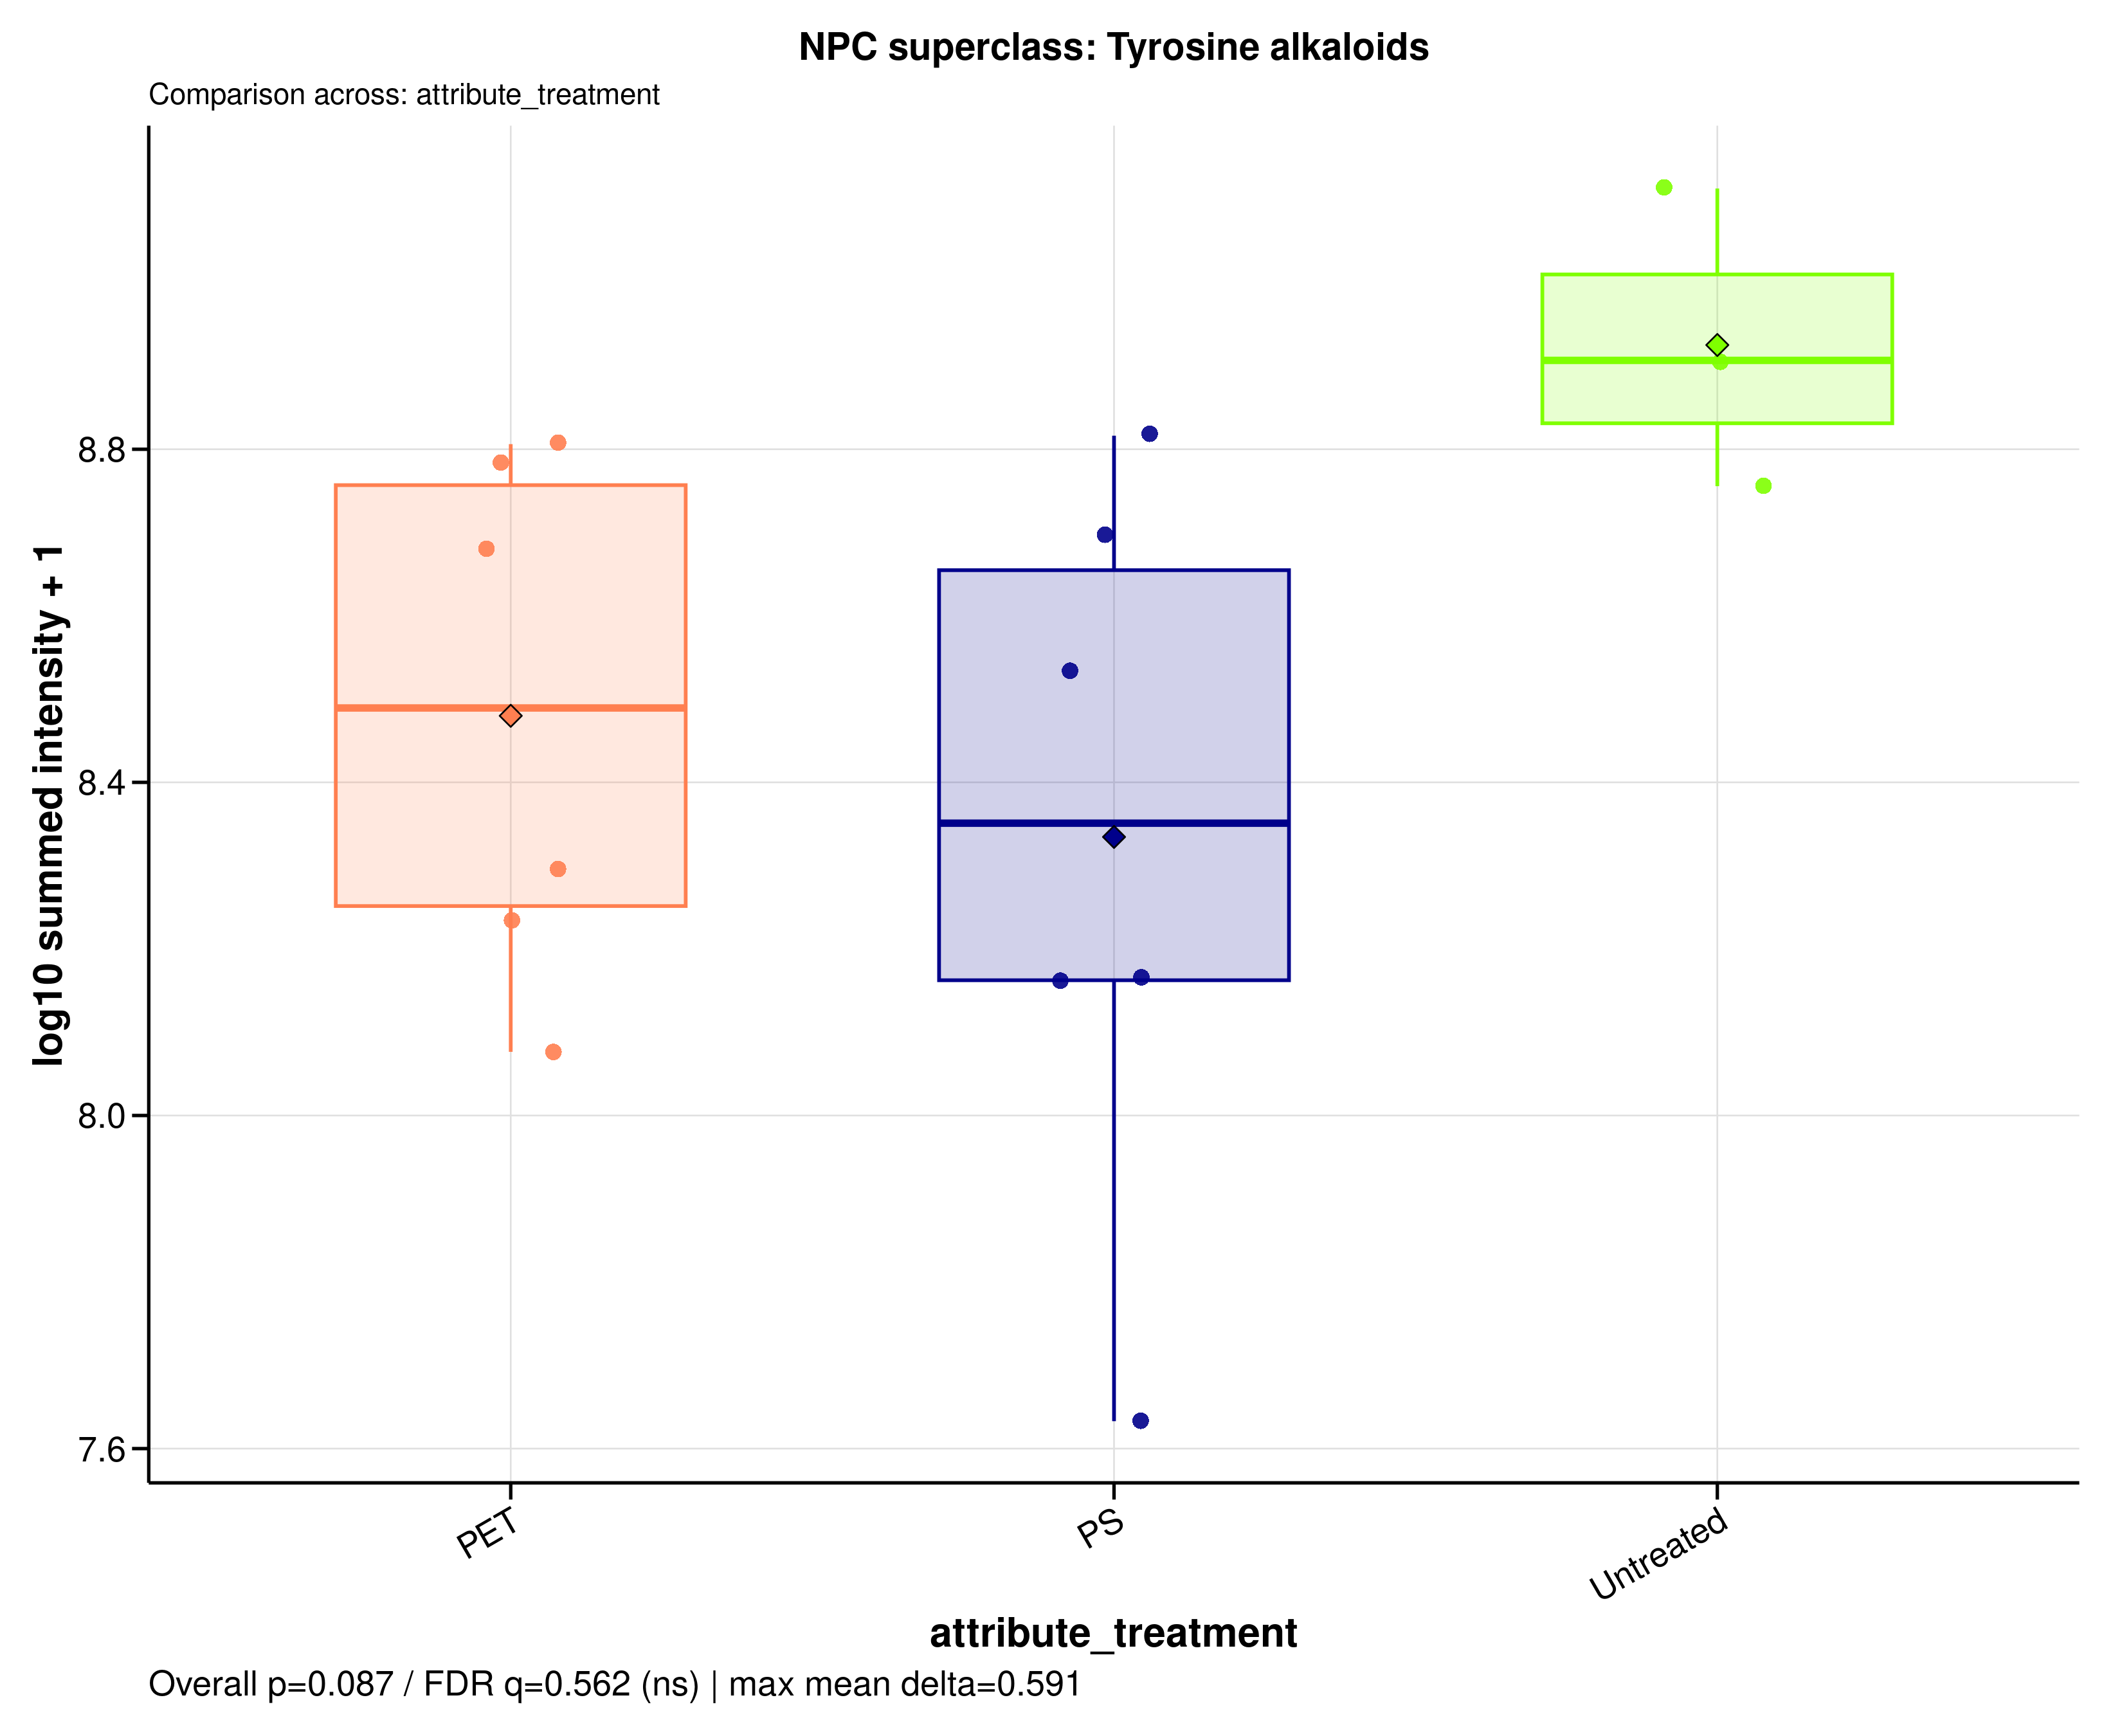

The file beside this chart, header and first rows:
sample_id	group	data_source	npc_level	npc_term	npc_label	npc_plot_label	npc_pathway	npc_superclass	npc_class	n_features	summed_intensity	plot_intensity	npc_overall_test	npc_overall_p_value	npc_overall_q_value	npc_overall_significance	npc_max_mean_difference	npc_max_median_difference
A549_110626_PET05	PET	raw	superclass	Tyrosine alkaloids	NPC superclass: Tyrosine alkaloids	Tyrosine alkaloids	Alkaloids	Tyrosine alkaloids	Isoquinoline alkaloids	16	172220201	8.236	kruskal_wallis	0.08665	0.5618	ns	0.5907	0.5557
A549_110626_PET100	PET	raw	superclass	Tyrosine alkaloids	NPC superclass: Tyrosine alkaloids	Tyrosine alkaloids	Alkaloids	Tyrosine alkaloids	Isoquinoline alkaloids	16	605673537	8.782	kruskal_wallis	0.08665	0.5618	ns	0.5907	0.5557
A549_110626_PS05	PS	raw	superclass	Tyrosine alkaloids	NPC superclass: Tyrosine alkaloids	Tyrosine alkaloids	Alkaloids	Tyrosine alkaloids	Isoquinoline alkaloids	16	147119031	8.168	kruskal_wallis	0.08665	0.5618	ns	0.5907	0.5557
A549_110626_PS100	PS	raw	superclass	Tyrosine alkaloids	NPC superclass: Tyrosine alkaloids	Tyrosine alkaloids	Alkaloids	Tyrosine alkaloids	Isoquinoline alkaloids	16	144762137	8.161	kruskal_wallis	0.08665	0.5618	ns	0.5907	0.5557
A549_110626_untreated	Untreated	raw	superclass	Tyrosine alkaloids	NPC superclass: Tyrosine alkaloids	Tyrosine alkaloids	Alkaloids	Tyrosine alkaloids	Isoquinoline alkaloids	16	806692492	8.907	kruskal_wallis	0.08665	0.5618	ns	0.5907	0.5557
A549_180626_PET05	PET	raw	superclass	Tyrosine alkaloids	NPC superclass: Tyrosine alkaloids	Tyrosine alkaloids	Alkaloids	Tyrosine alkaloids	Isoquinoline alkaloids	16	198486241	8.298	kruskal_wallis	0.08665	0.5618	ns	0.5907	0.5557
A549_180626_PET100	PET	raw	superclass	Tyrosine alkaloids	NPC superclass: Tyrosine alkaloids	Tyrosine alkaloids	Alkaloids	Tyrosine alkaloids	Isoquinoline alkaloids	16	479700515	8.681	kruskal_wallis	0.08665	0.5618	ns	0.5907	0.5557
A549_180626_PS05	PS	raw	superclass	Tyrosine alkaloids	NPC superclass: Tyrosine alkaloids	Tyrosine alkaloids	Alkaloids	Tyrosine alkaloids	Isoquinoline alkaloids	16	655038217	8.816	kruskal_wallis	0.08665	0.5618	ns	0.5907	0.5557
A549_180626_PS100	PS	raw	superclass	Tyrosine alkaloids	NPC superclass: Tyrosine alkaloids	Tyrosine alkaloids	Alkaloids	Tyrosine alkaloids	Isoquinoline alkaloids	16	495427098	8.695	kruskal_wallis	0.08665	0.5618	ns	0.5907	0.5557
A549_180626_untreated	Untreated	raw	superclass	Tyrosine alkaloids	NPC superclass: Tyrosine alkaloids	Tyrosine alkaloids	Alkaloids	Tyrosine alkaloids	Isoquinoline alkaloids	16	1297514368	9.113	kruskal_wallis	0.08665	0.5618	ns	0.5907	0.5557
A549_210626_PET05	PET	raw	superclass	Tyrosine alkaloids	NPC superclass: Tyrosine alkaloids	Tyrosine alkaloids	Alkaloids	Tyrosine alkaloids	Isoquinoline alkaloids	16	640009901	8.806	kruskal_wallis	0.08665	0.5618	ns	0.5907	0.5557
A549_210626_PET100	PET	raw	superclass	Tyrosine alkaloids	NPC superclass: Tyrosine alkaloids	Tyrosine alkaloids	Alkaloids	Tyrosine alkaloids	Isoquinoline alkaloids	16	119237369	8.076	kruskal_wallis	0.08665	0.5618	ns	0.5907	0.5557
A549_210626_PS05	PS	raw	superclass	Tyrosine alkaloids	NPC superclass: Tyrosine alkaloids	Tyrosine alkaloids	Alkaloids	Tyrosine alkaloids	Isoquinoline alkaloids	16	42947983	7.633	kruskal_wallis	0.08665	0.5618	ns	0.5907	0.5557
A549_210626_PS100	PS	raw	superclass	Tyrosine alkaloids	NPC superclass: Tyrosine alkaloids	Tyrosine alkaloids	Alkaloids	Tyrosine alkaloids	Isoquinoline alkaloids	16	342219915	8.534	kruskal_wallis	0.08665	0.5618	ns	0.5907	0.5557
A549_210626_untreated	Untreated	raw	superclass	Tyrosine alkaloids	NPC superclass: Tyrosine alkaloids	Tyrosine alkaloids	Alkaloids	Tyrosine alkaloids	Isoquinoline alkaloids	16	569768292	8.756	kruskal_wallis	0.08665	0.5618	ns	0.5907	0.5557
